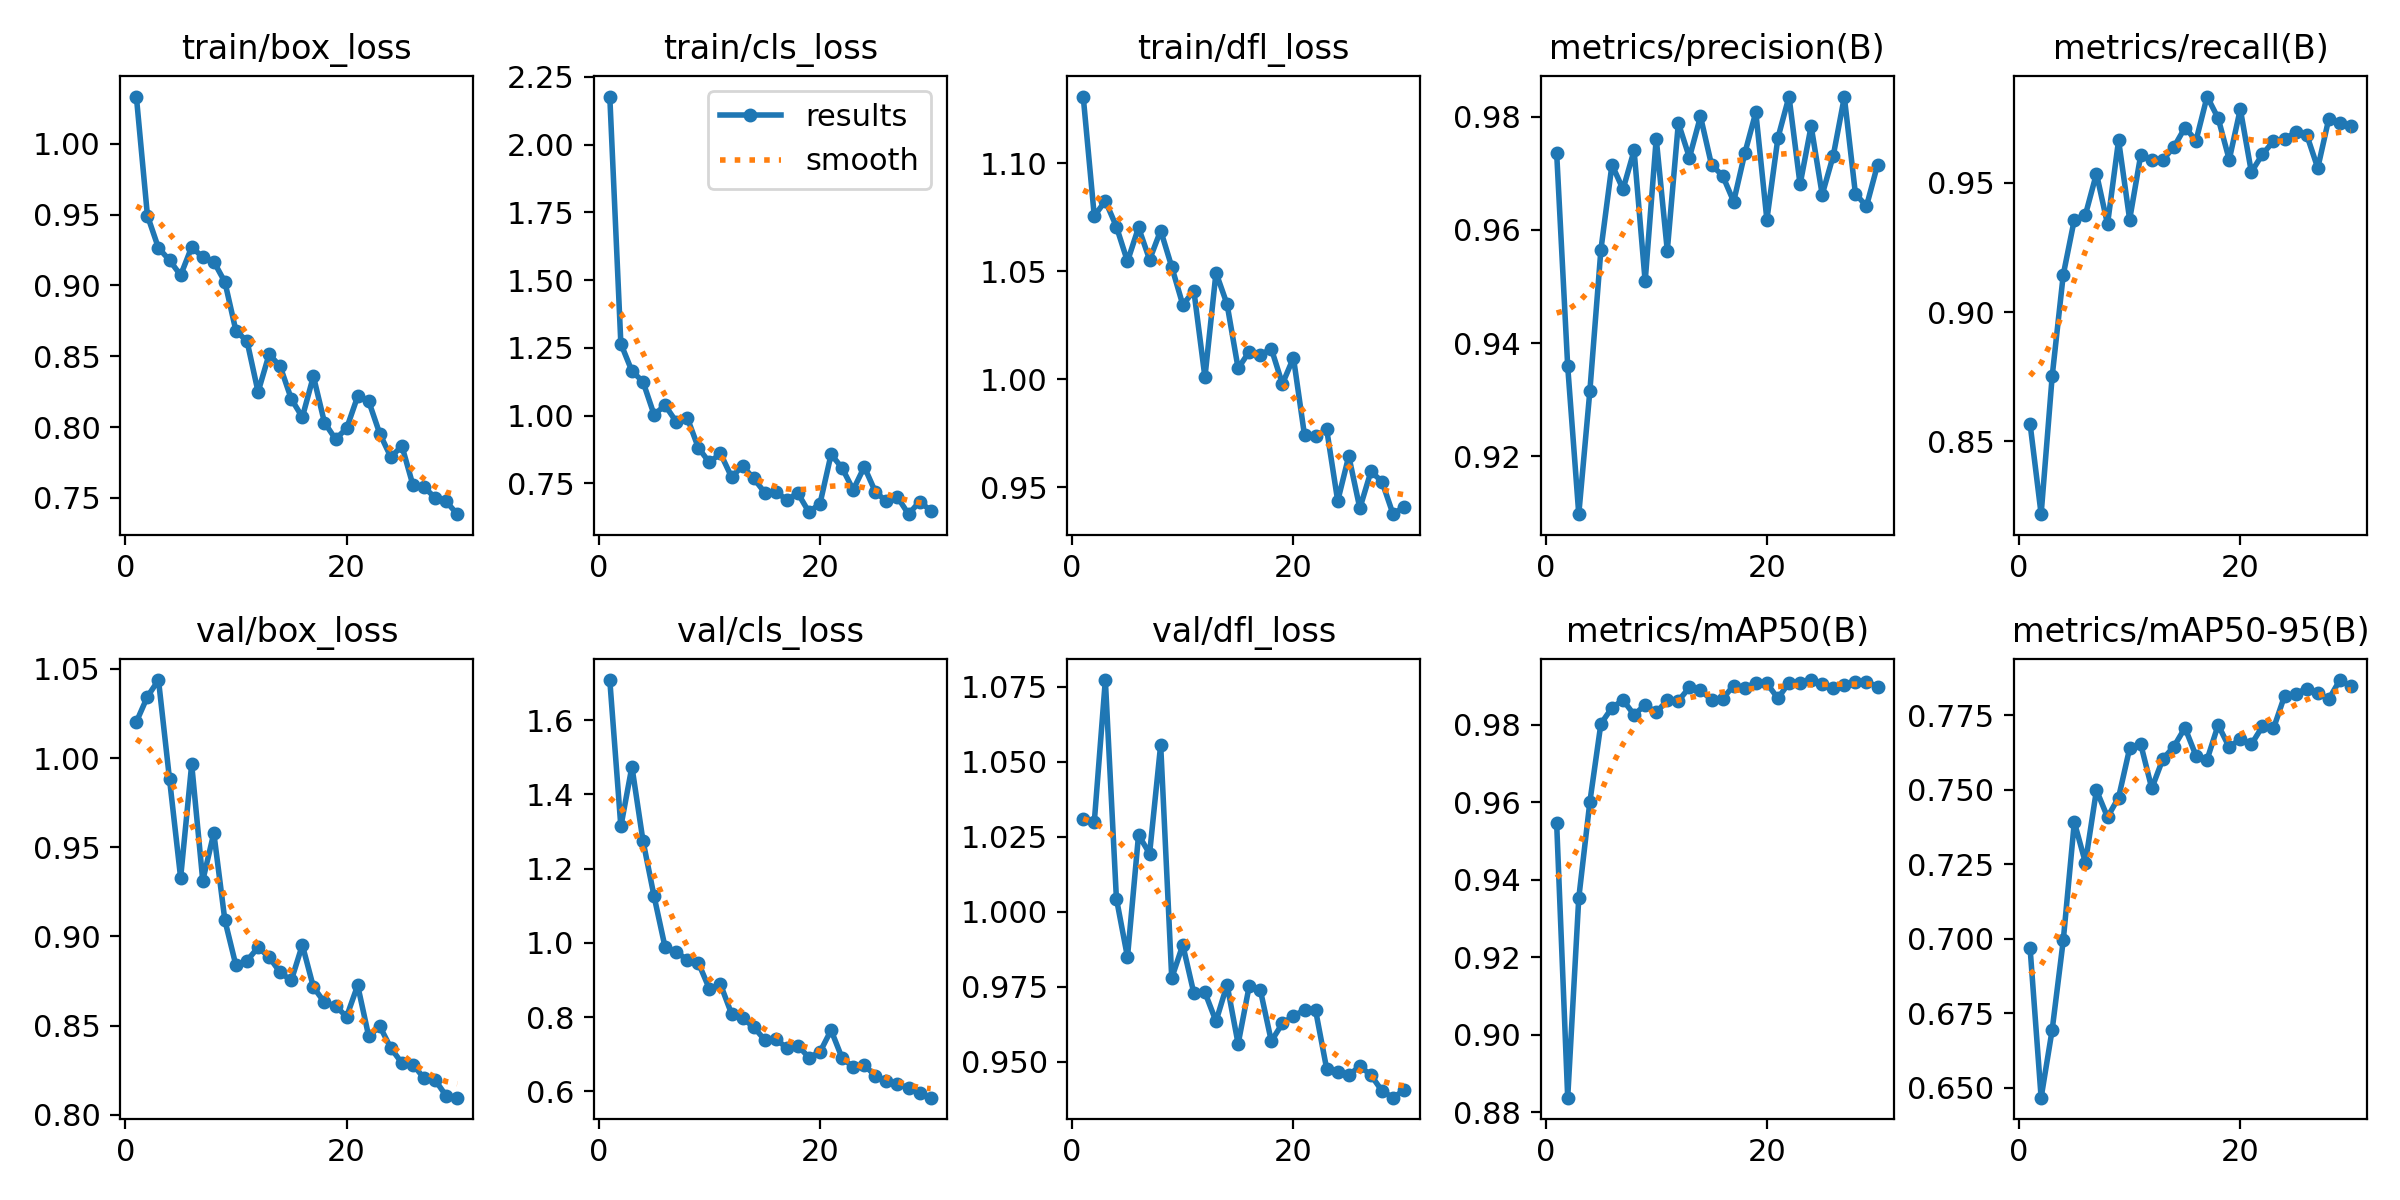

The data file committed next to this chart (first rows):
epoch, train/box_loss, train/cls_loss, train/dfl_loss, metrics/precision(B), metrics/recall(B), metrics/mAP50(B), metrics/mAP50-95(B), val/box_loss, val/cls_loss, val/dfl_loss, lr/pg0, lr/pg1, lr/pg2
1, 1.033, 2.178, 1.131, 0.9737, 0.8568, 0.9547, 0.6969, 1.02, 1.708, 1.031, 0.0003834, 0.0003834, 0.0003834
2, 0.9494, 1.266, 1.076, 0.9359, 0.8217, 0.8837, 0.6466, 1.034, 1.313, 1.03, 0.0007576, 0.0007576, 0.0007576
3, 0.9264, 1.164, 1.083, 0.9098, 0.8752, 0.9353, 0.6695, 1.044, 1.474, 1.077, 0.001105, 0.001105, 0.001105
4, 0.9179, 1.125, 1.071, 0.9315, 0.9144, 0.96, 0.6994, 0.988, 1.275, 1.004, 0.001427, 0.001427, 0.001427
5, 0.9072, 1.004, 1.055, 0.9565, 0.9358, 0.9803, 0.7391, 0.9329, 1.126, 0.9849, 0.001447, 0.001447, 0.001447
6, 0.9272, 1.038, 1.07, 0.9715, 0.9376, 0.9844, 0.7255, 0.9966, 0.988, 1.026, 0.001447, 0.001447, 0.001447
7, 0.9199, 0.9777, 1.055, 0.9672, 0.9536, 0.9864, 0.7499, 0.9313, 0.9761, 1.019, 0.001392, 0.001392, 0.001392
8, 0.9168, 0.9921, 1.069, 0.974, 0.9341, 0.9826, 0.7408, 0.958, 0.954, 1.056, 0.001337, 0.001337, 0.001337
9, 0.9025, 0.8817, 1.052, 0.9509, 0.9666, 0.9851, 0.7474, 0.9091, 0.9467, 0.9779, 0.001282, 0.001282, 0.001282
10, 0.8679, 0.8271, 1.034, 0.9762, 0.9358, 0.9832, 0.7639, 0.8837, 0.8763, 0.9889, 0.001227, 0.001227, 0.001227
11, 0.8608, 0.8608, 1.041, 0.9564, 0.9608, 0.9863, 0.7653, 0.8864, 0.8887, 0.9728, 0.001172, 0.001172, 0.001172
12, 0.8248, 0.7737, 1.001, 0.9789, 0.959, 0.9862, 0.7505, 0.8939, 0.8094, 0.9731, 0.001117, 0.001117, 0.001117
13, 0.8515, 0.8136, 1.049, 0.9728, 0.959, 0.9897, 0.7603, 0.8884, 0.7969, 0.9635, 0.001062, 0.001062, 0.001062
14, 0.8429, 0.7691, 1.035, 0.9801, 0.9639, 0.9891, 0.7645, 0.8798, 0.7736, 0.9757, 0.001007, 0.001007, 0.001007
15, 0.8199, 0.7159, 1.005, 0.9715, 0.9715, 0.9863, 0.7708, 0.8753, 0.7389, 0.9559, 0.0009519, 0.0009519, 0.0009519
16, 0.807, 0.7177, 1.013, 0.9696, 0.9664, 0.9868, 0.7614, 0.8952, 0.7422, 0.9752, 0.0008969, 0.0008969, 0.0008969
17, 0.8359, 0.6902, 1.011, 0.965, 0.9835, 0.9901, 0.7601, 0.8716, 0.7163, 0.974, 0.0008418, 0.0008418, 0.0008418
18, 0.8032, 0.7134, 1.014, 0.9735, 0.975, 0.9896, 0.7718, 0.863, 0.7234, 0.9568, 0.0007868, 0.0007868, 0.0007868
19, 0.7915, 0.6439, 0.9979, 0.9808, 0.959, 0.9908, 0.7642, 0.8611, 0.6912, 0.9628, 0.0007318, 0.0007318, 0.0007318
20, 0.7991, 0.6754, 1.01, 0.9618, 0.9786, 0.9907, 0.7671, 0.855, 0.7063, 0.9652, 0.0006768, 0.0006768, 0.0006768
21, 0.8217, 0.8574, 0.9741, 0.9763, 0.9542, 0.9869, 0.7653, 0.8726, 0.7651, 0.9672, 0.0006218, 0.0006218, 0.0006218
22, 0.8183, 0.8064, 0.9737, 0.9836, 0.9611, 0.9909, 0.7713, 0.844, 0.6894, 0.9671, 0.0005668, 0.0005668, 0.0005668
23, 0.7953, 0.7262, 0.977, 0.968, 0.9661, 0.9908, 0.7706, 0.8496, 0.666, 0.9476, 0.0005118, 0.0005118, 0.0005118
24, 0.7789, 0.811, 0.9437, 0.9784, 0.967, 0.9916, 0.7815, 0.8374, 0.6712, 0.9466, 0.0004568, 0.0004568, 0.0004568
25, 0.7867, 0.7187, 0.9645, 0.9663, 0.9696, 0.9905, 0.7822, 0.829, 0.642, 0.9455, 0.0004017, 0.0004017, 0.0004017
26, 0.7589, 0.6835, 0.9403, 0.9731, 0.9687, 0.9896, 0.784, 0.8282, 0.6282, 0.9485, 0.0003467, 0.0003467, 0.0003467
27, 0.7576, 0.699, 0.9574, 0.9835, 0.9558, 0.9903, 0.7823, 0.8205, 0.6206, 0.9455, 0.0002917, 0.0002917, 0.0002917
28, 0.7501, 0.6363, 0.9527, 0.9664, 0.9749, 0.9911, 0.7805, 0.8195, 0.6084, 0.9403, 0.0002367, 0.0002367, 0.0002367
29, 0.7475, 0.6827, 0.9376, 0.9642, 0.9733, 0.9912, 0.7869, 0.8106, 0.5959, 0.938, 0.0001817, 0.0001817, 0.0001817
30, 0.7385, 0.6494, 0.9411, 0.9715, 0.9721, 0.9898, 0.7849, 0.8096, 0.5832, 0.9405, 0.0001267, 0.0001267, 0.0001267
